Dataset: ClasificadorCarnes_Colaborativo (GitHub, yefferson12355/ClasificadorCarnes_Colaborativo). Classes: alpaca, llama.

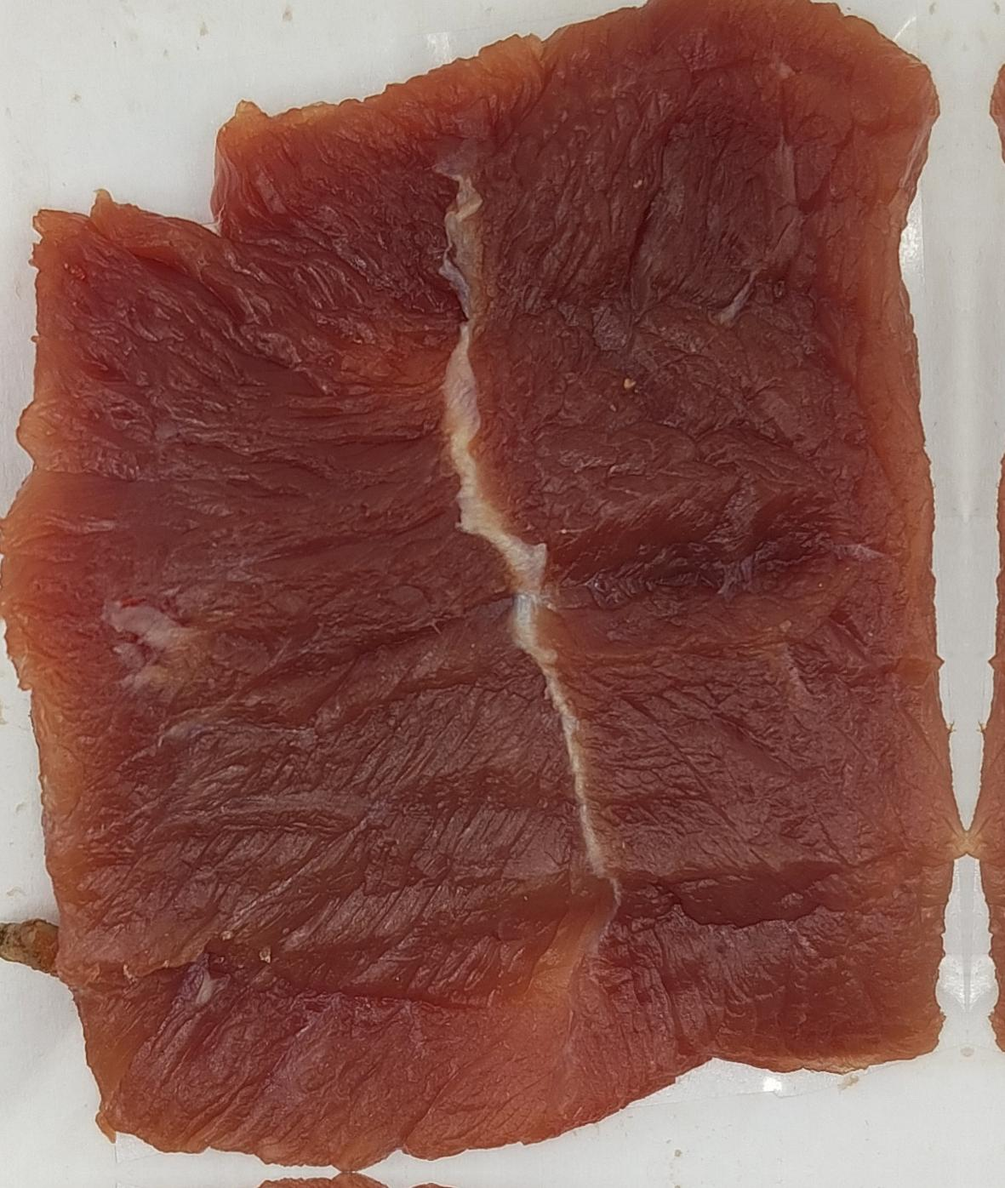
Label: llama

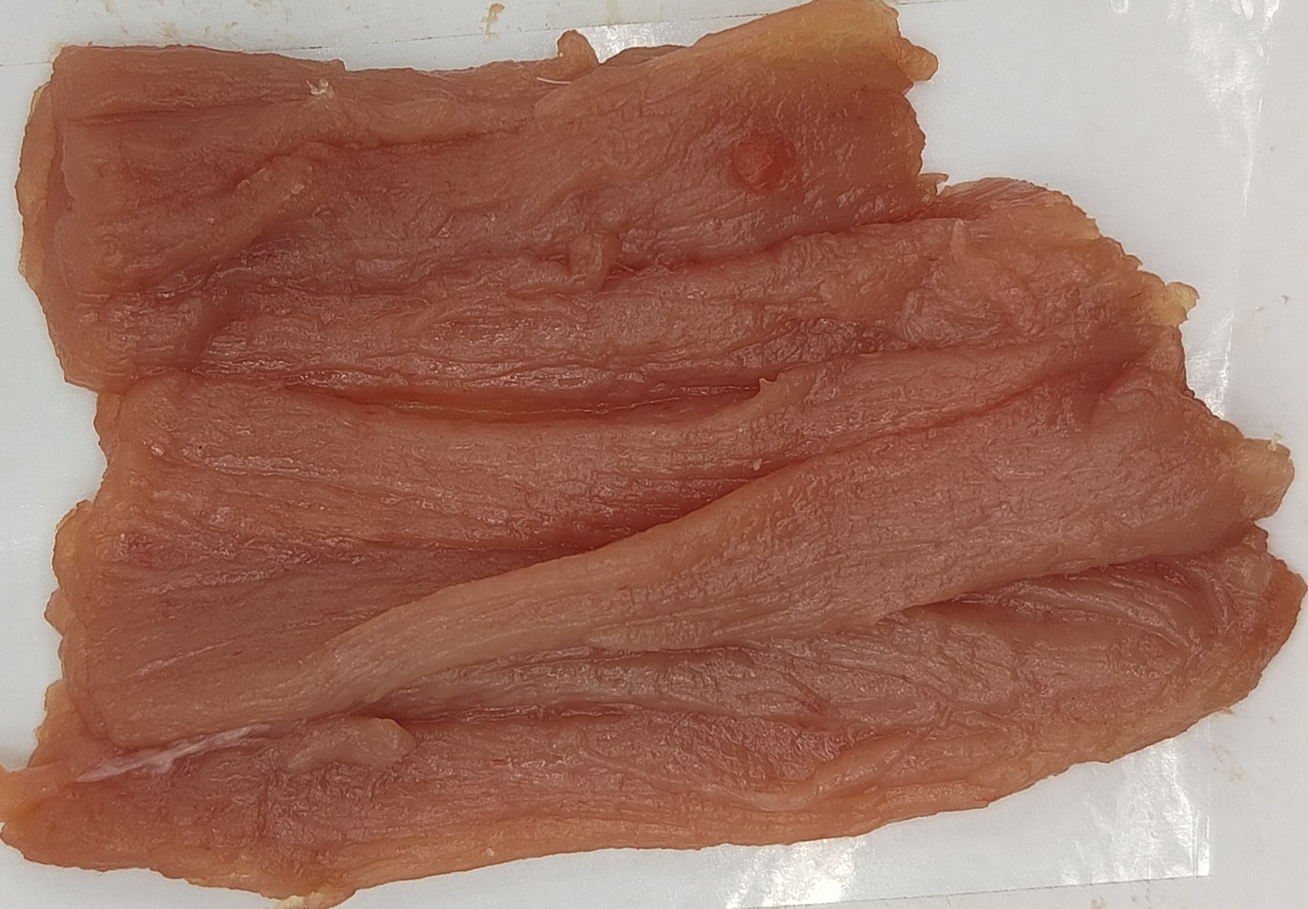
Label: alpaca

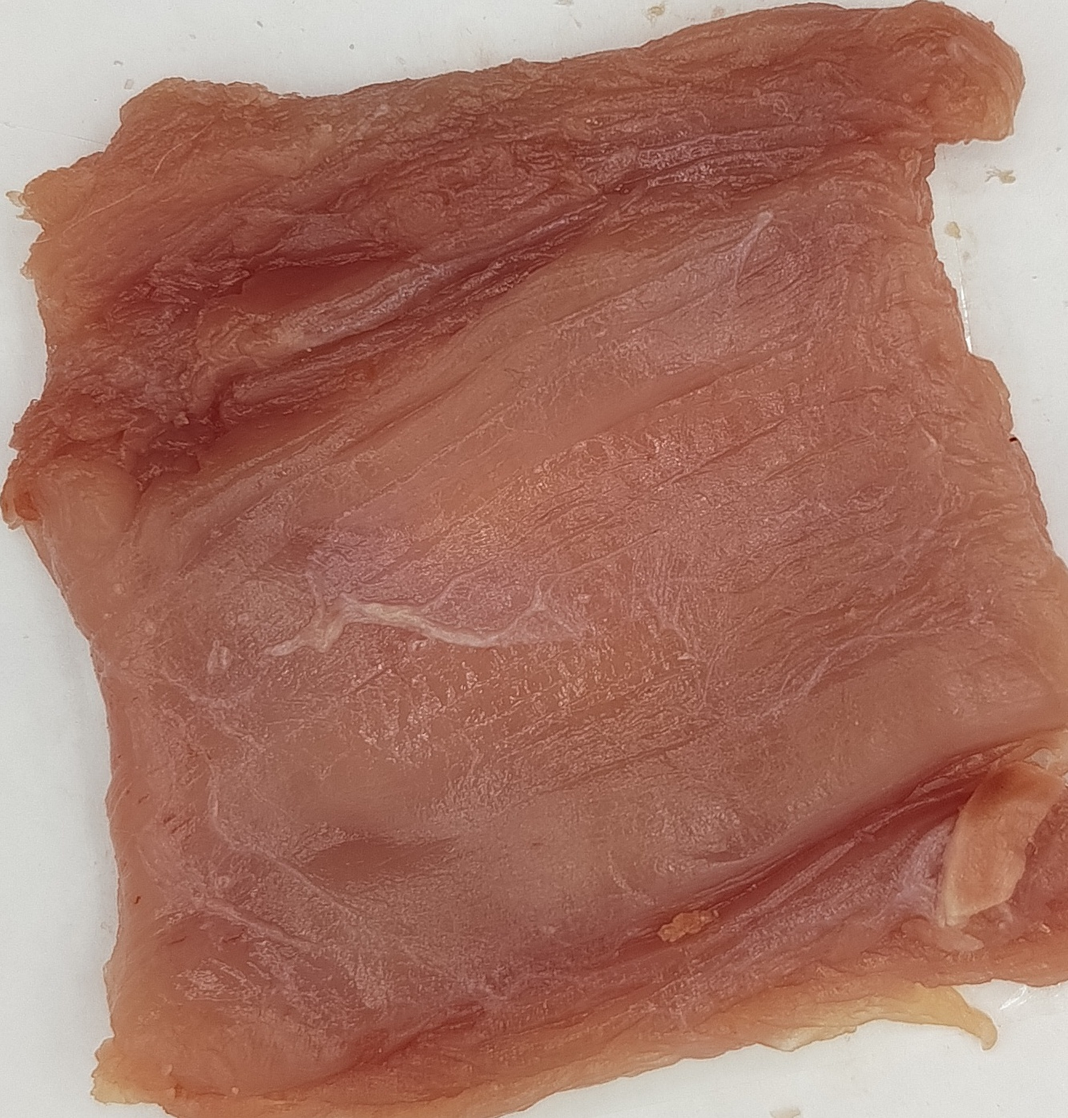
Label: alpaca

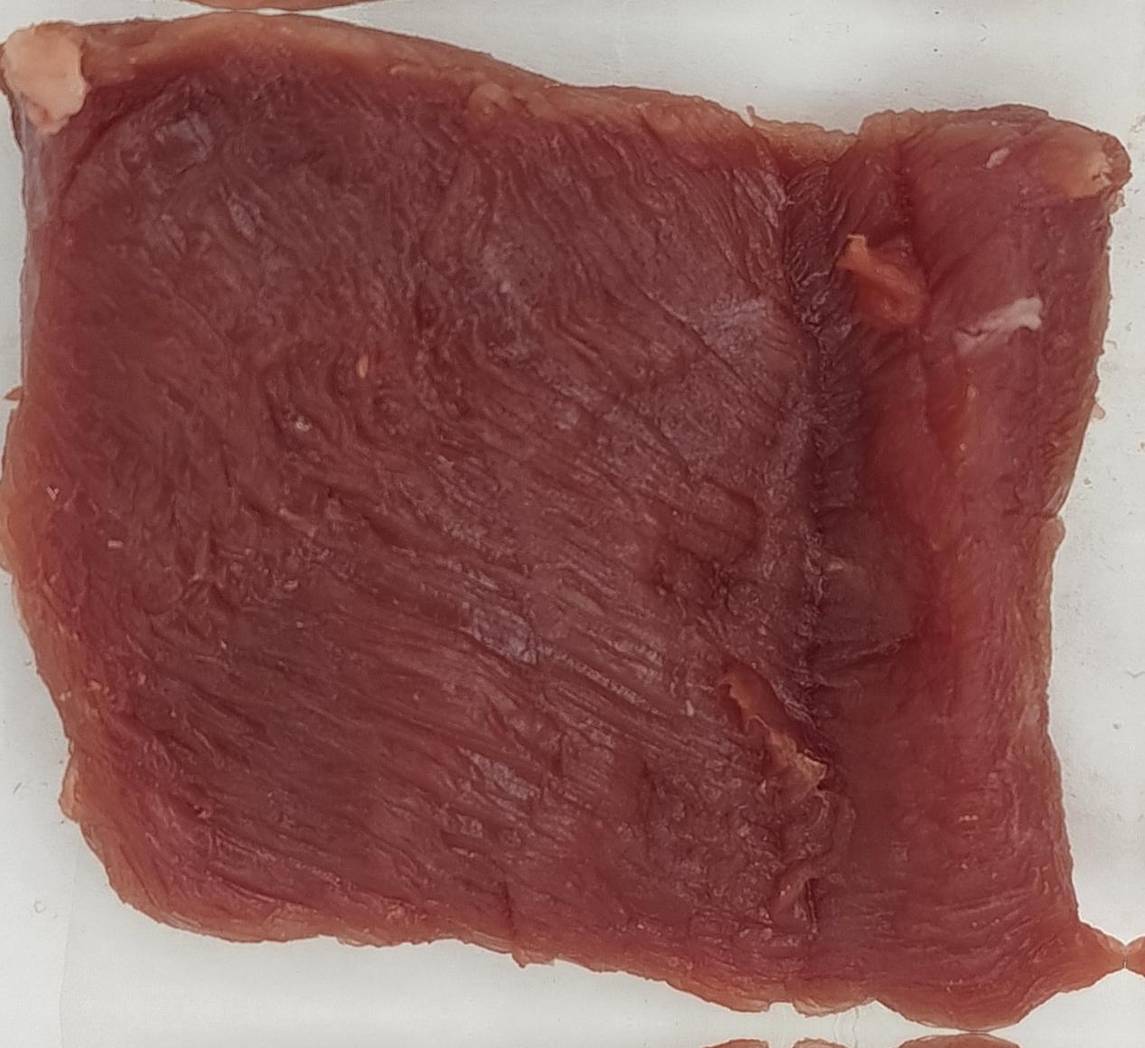
Label: alpaca

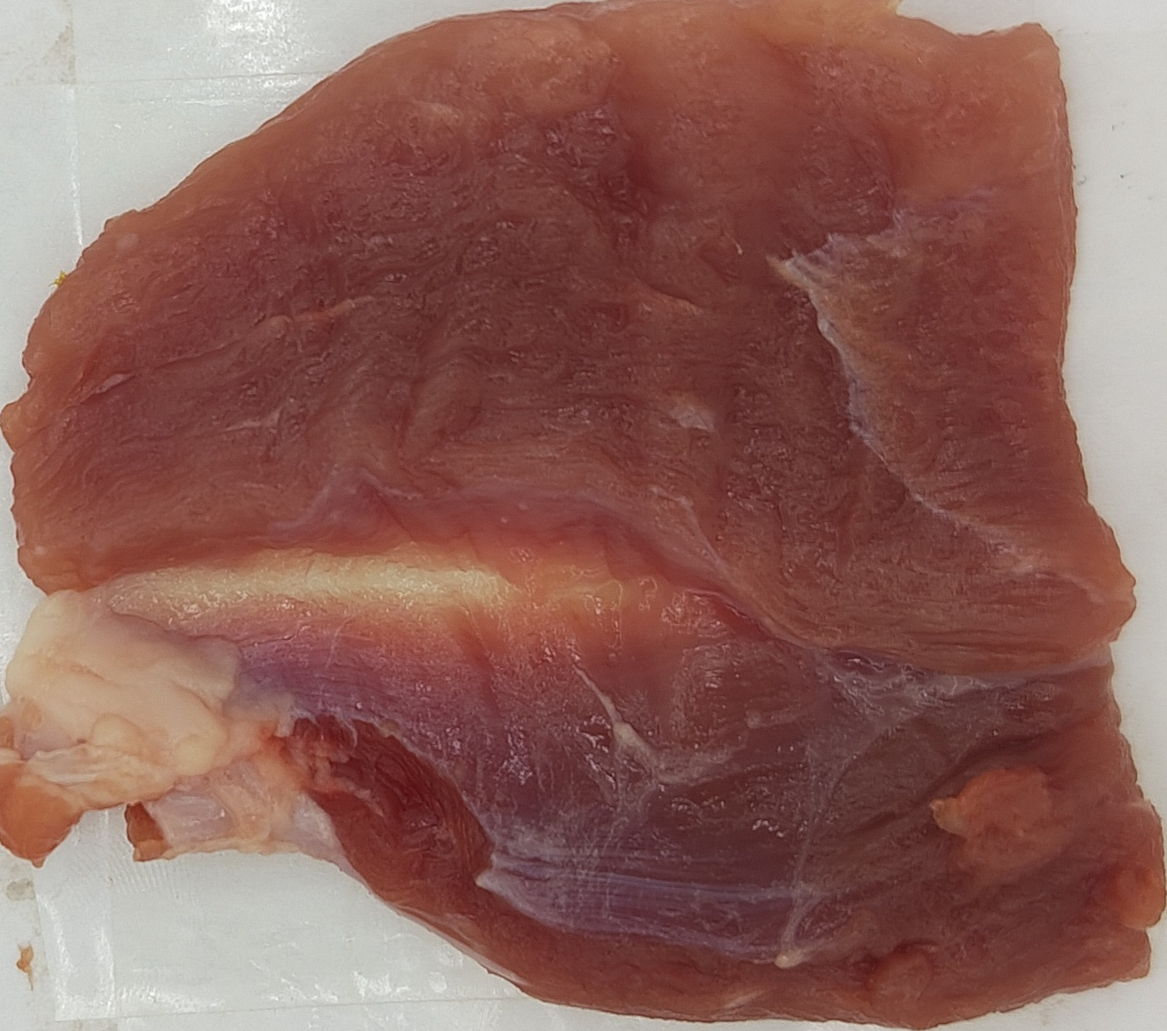
Label: llama

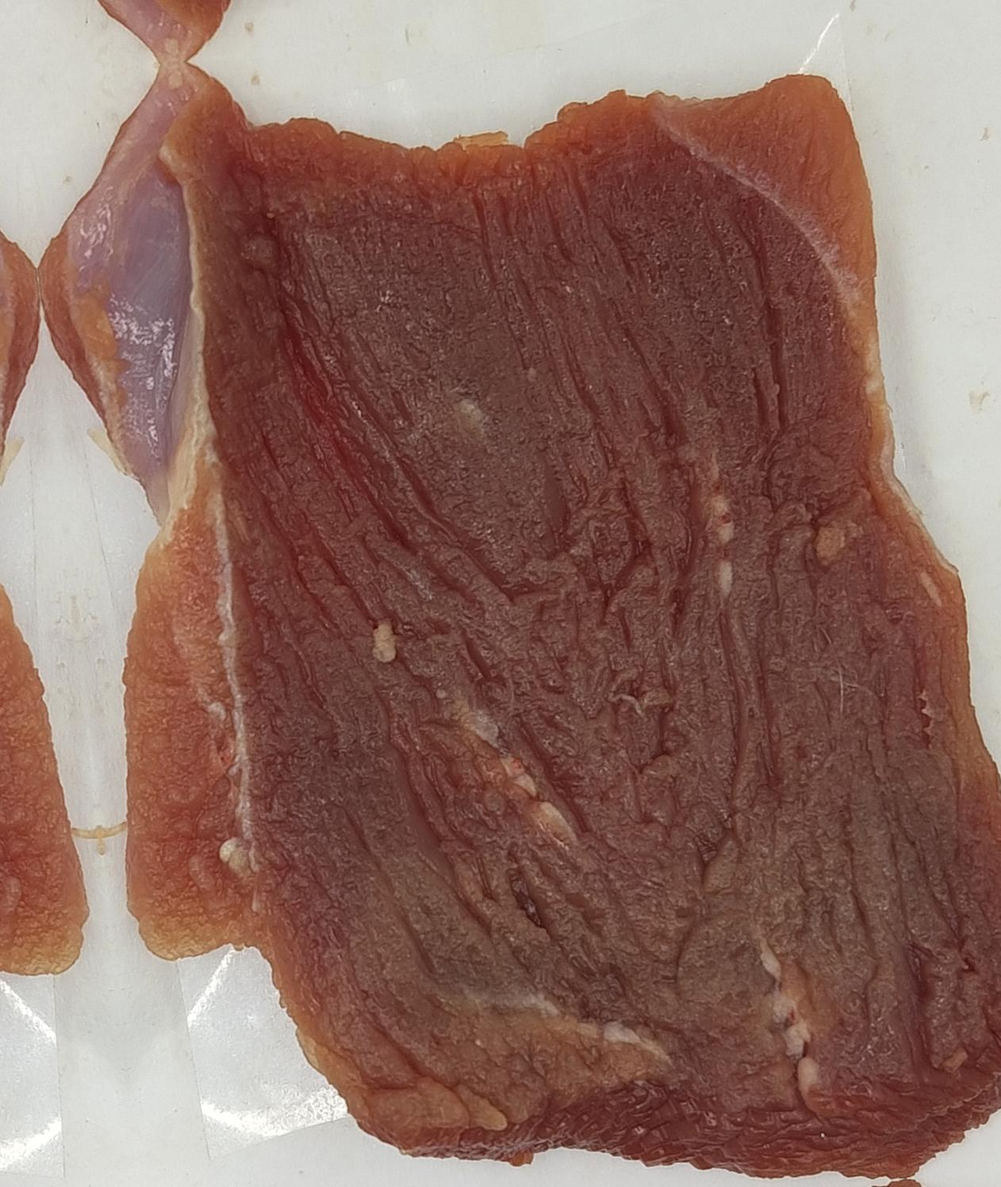
Label: llama
